7-way image classification set "trash" from GitHub (nlhtrung00/jetson-project); label vocabulary: Coca-Cola, Fanta, Mirinda, Pepsi, Red Bull, Sprite, Sting.

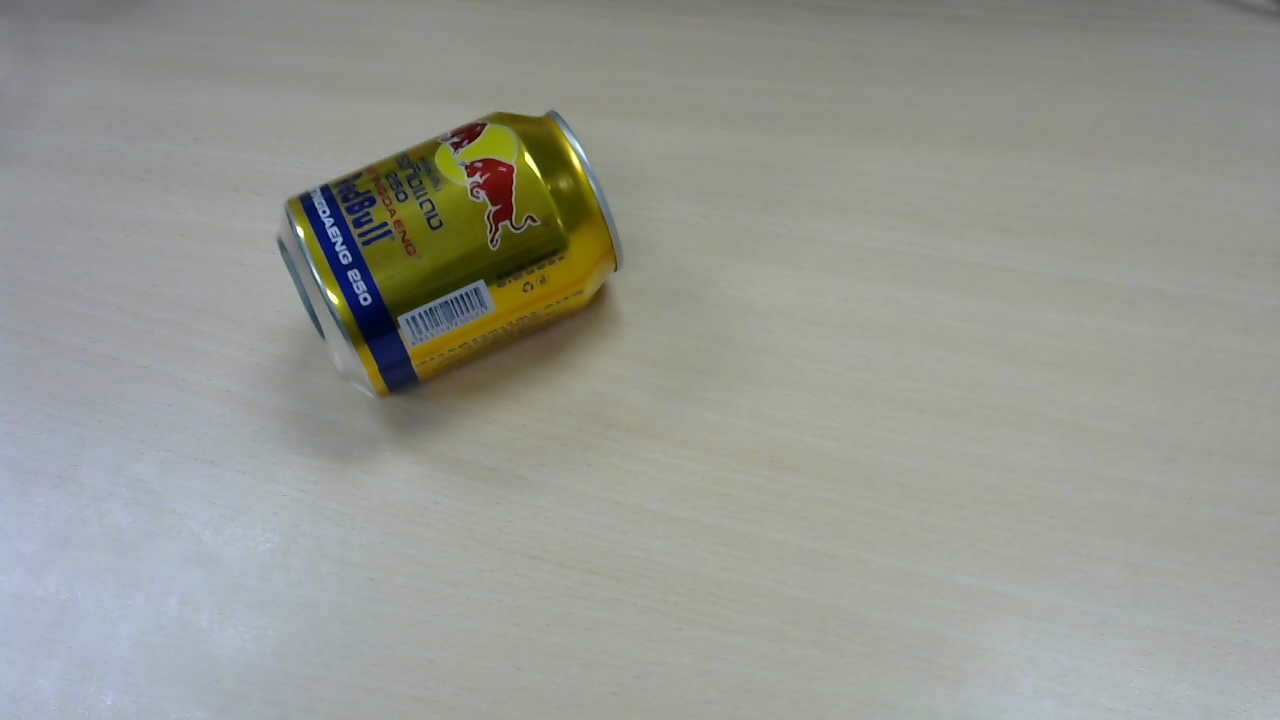
Label: Red Bull

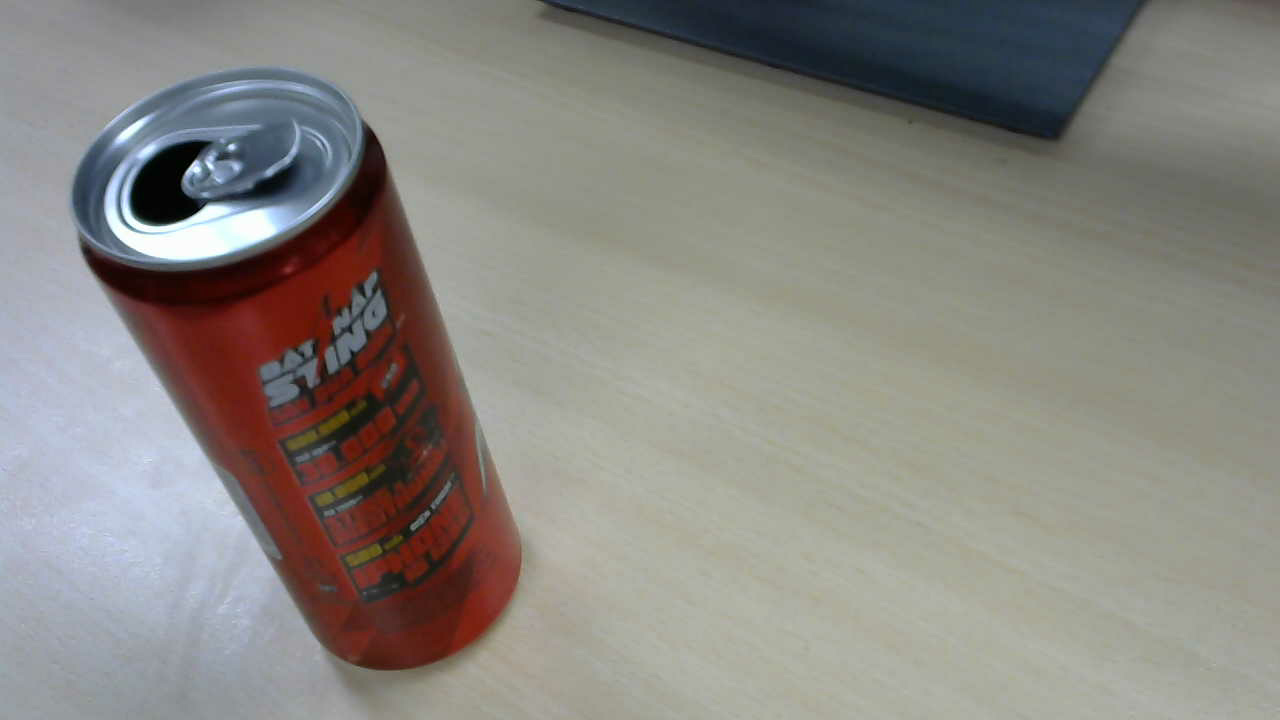
Label: Sting

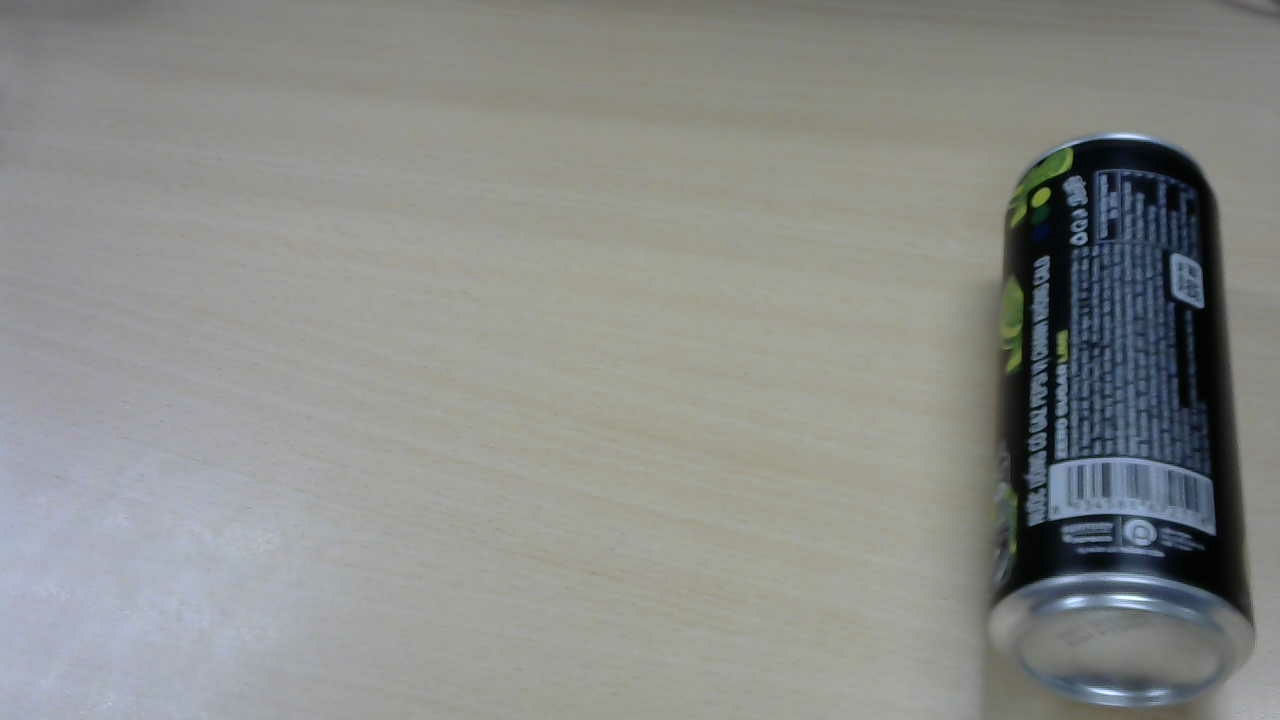
Label: Pepsi

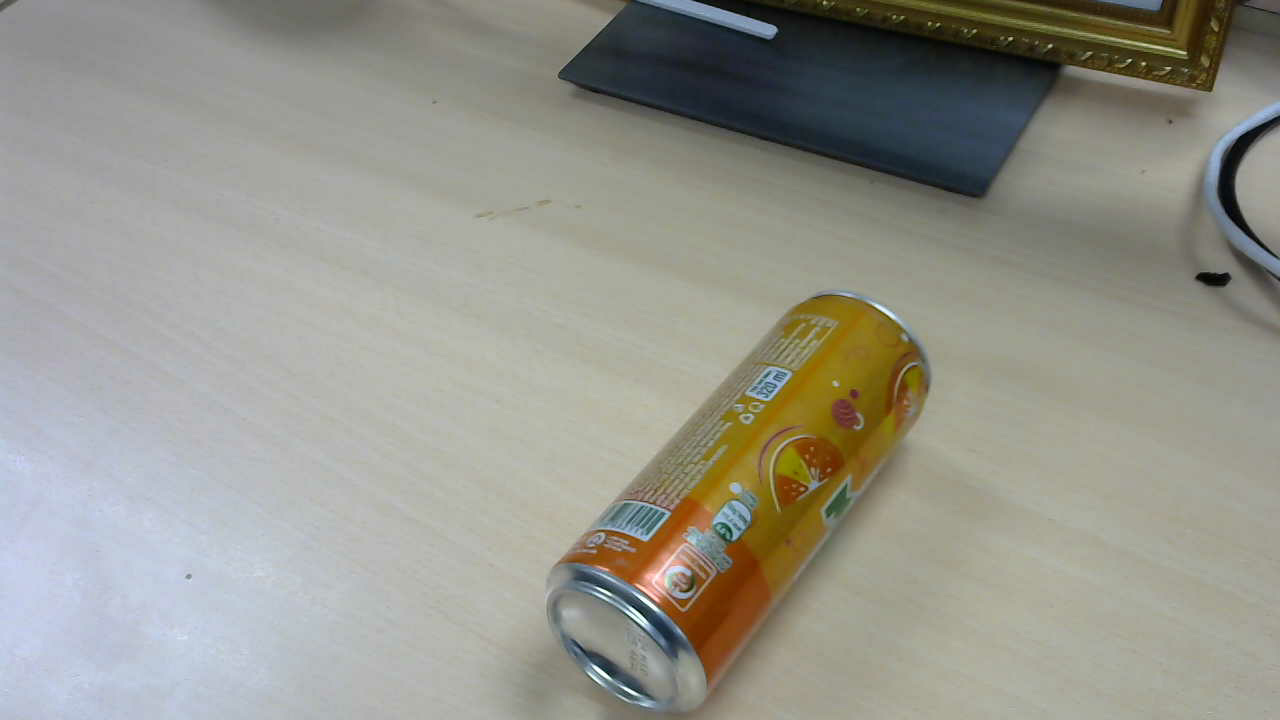
Label: Mirinda

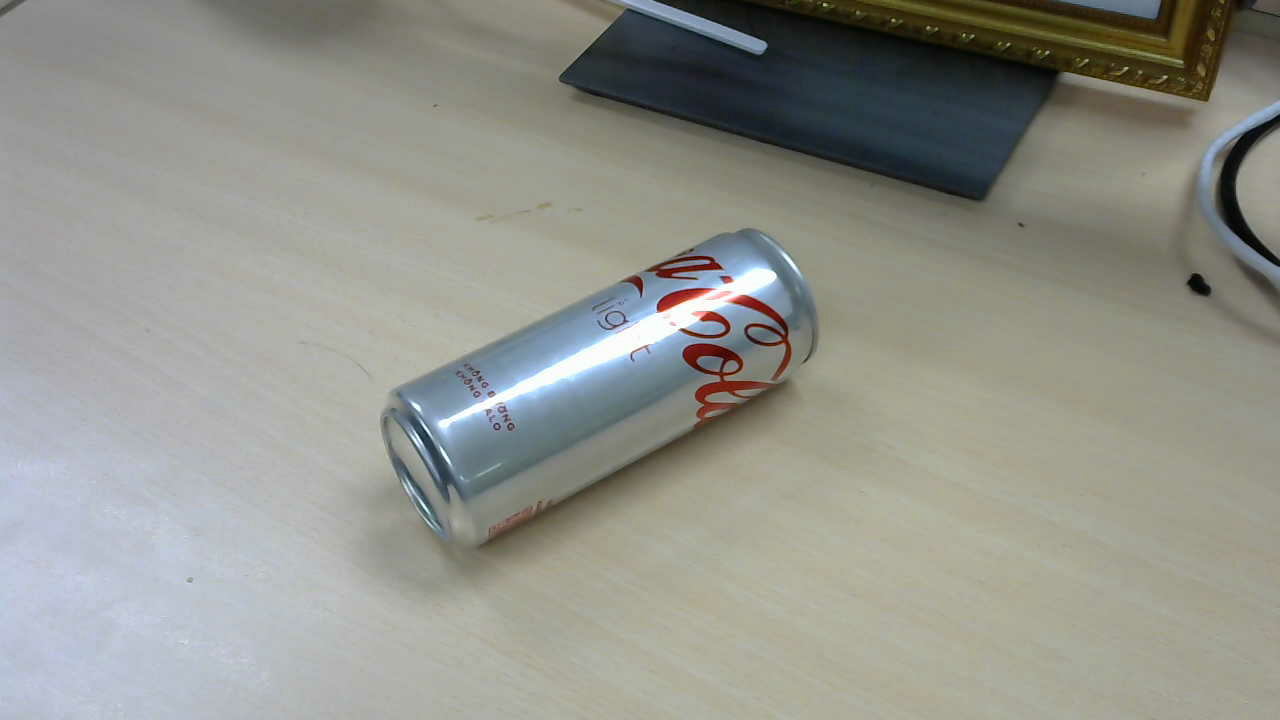
Label: Coca-Cola

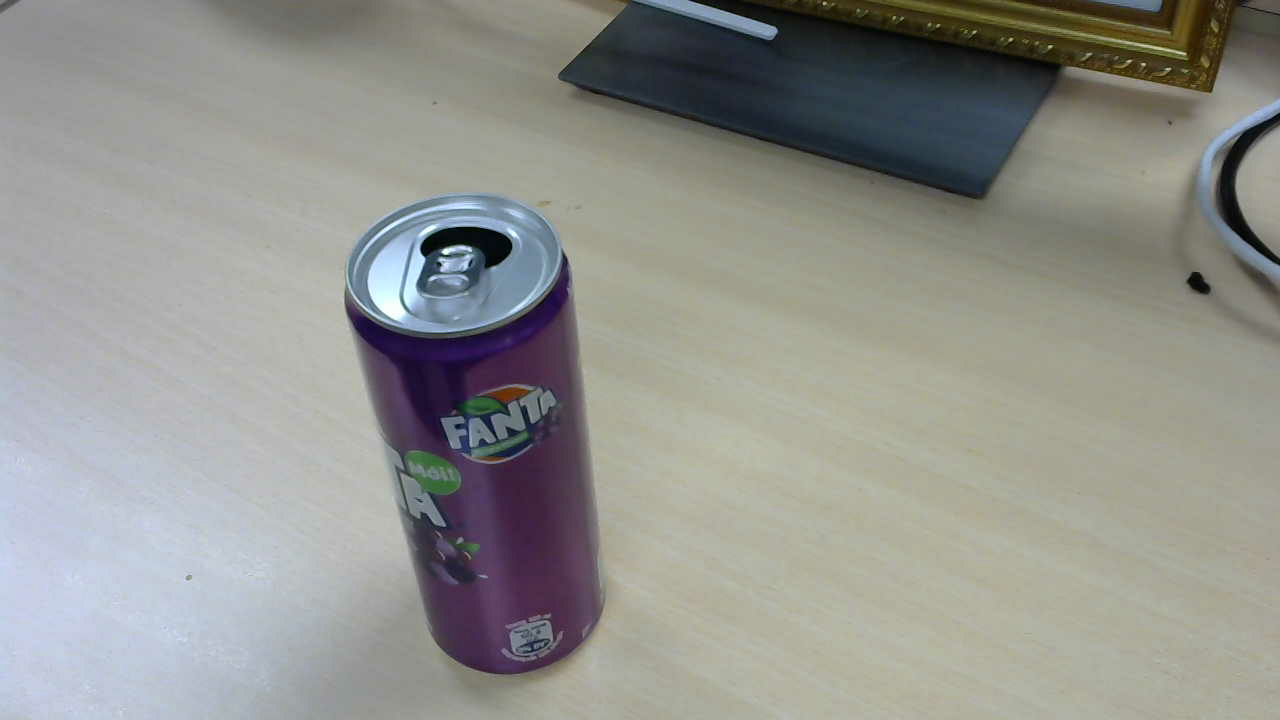
Label: Fanta
